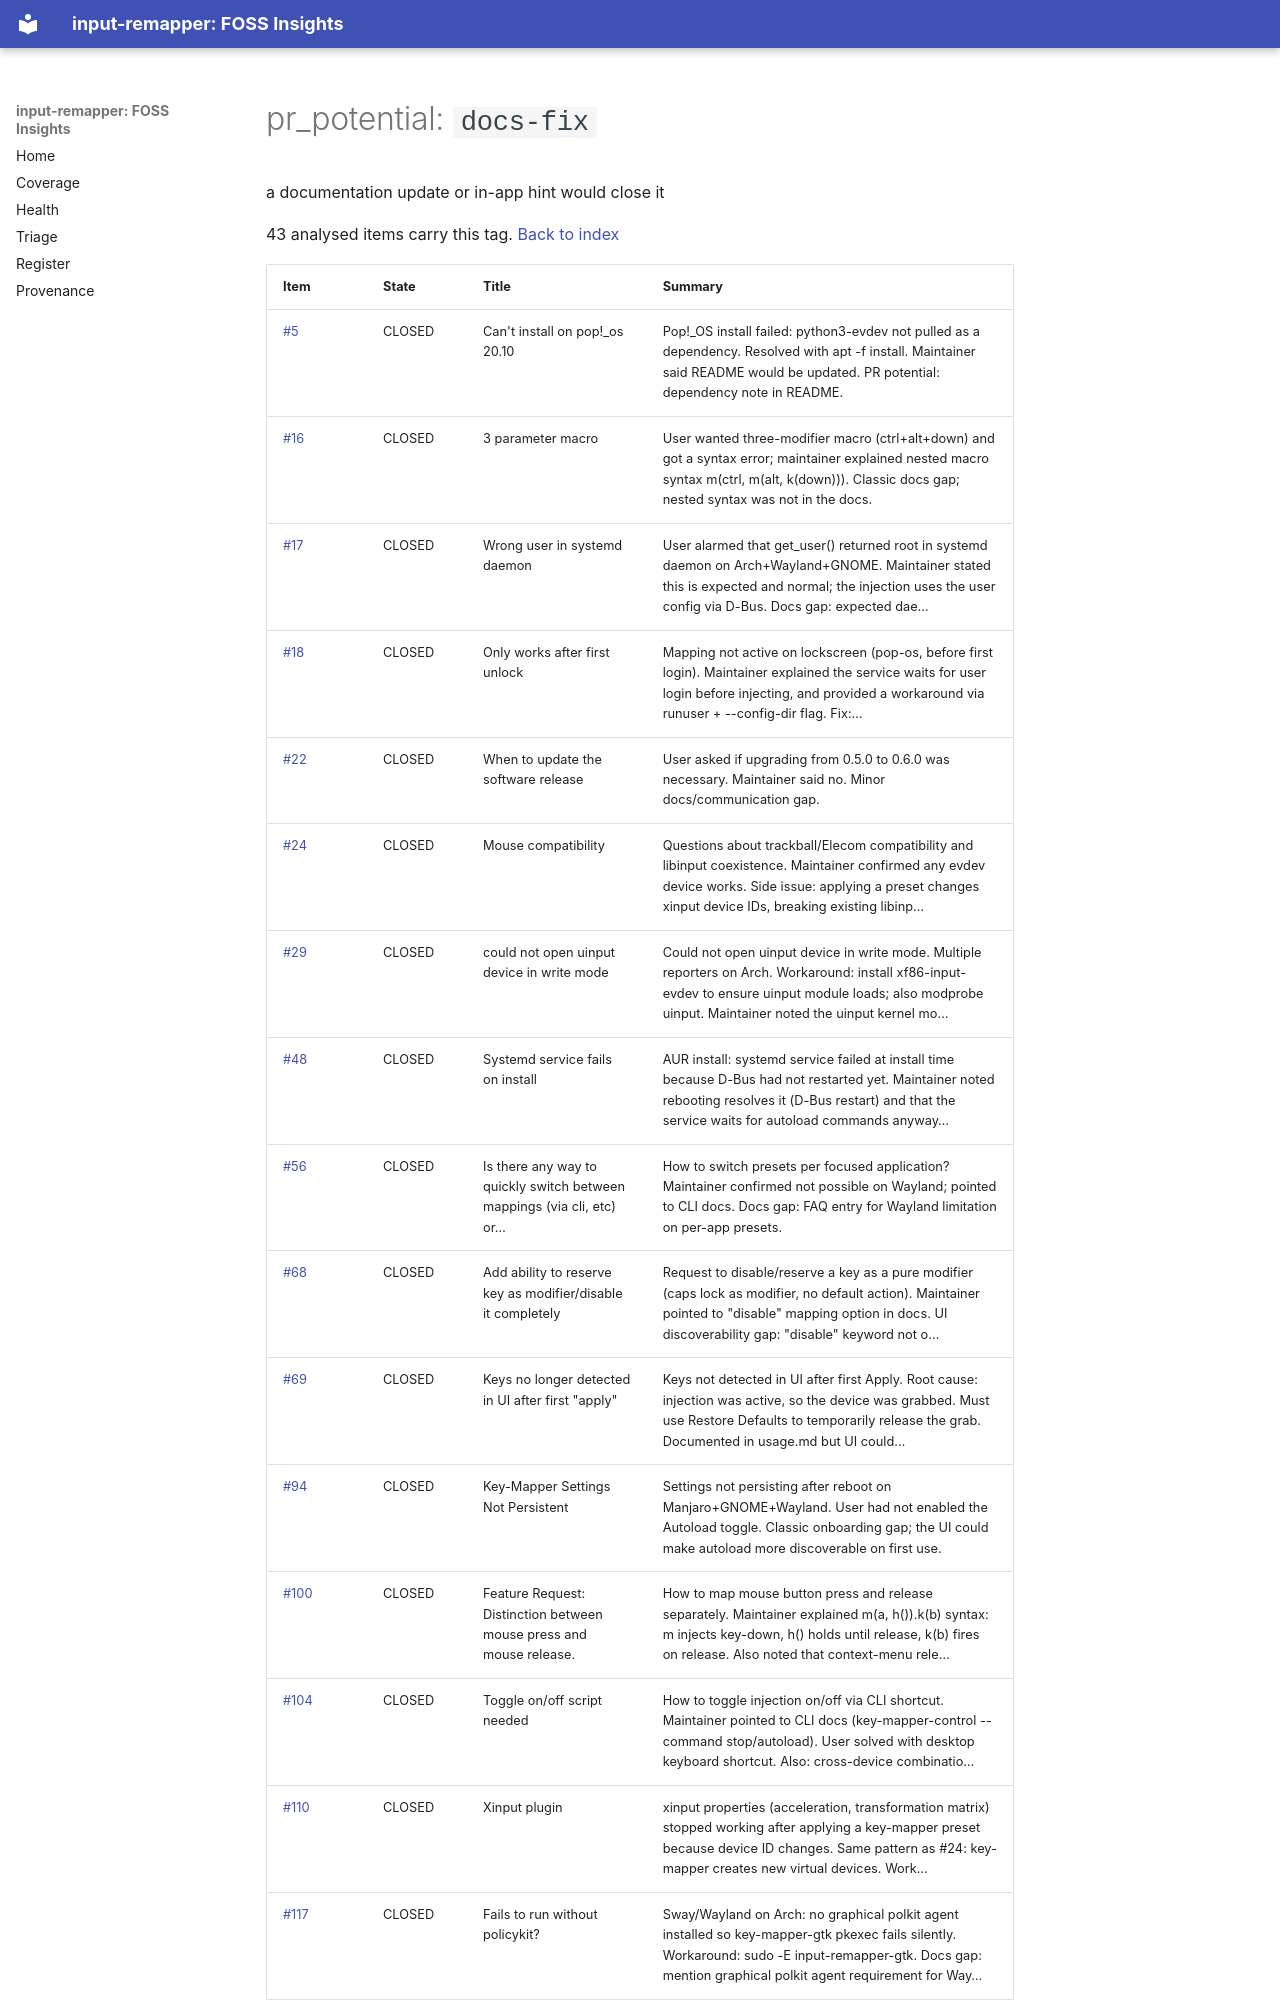

repository: open-commons-observatory/input-remapper-fi · page: by/pr_potential/docs-fix/index.html · generator: mkdocs

# pr_potential: `docs-fix`

a documentation update or in-app hint would close it

43 analysed items carry this tag. [Back to index](../../index.md)

| Item | State | Title | Summary |
|---|---|---|---|
| [#5](https://github.com/sezanzeb/input-remapper/issues/5) | CLOSED | Can't install on pop!_os 20.10 | Pop!_OS install failed: python3-evdev not pulled as a dependency. Resolved with apt -f install. Maintainer said README would be updated. PR potential: dependency note in README. |
| [#16](https://github.com/sezanzeb/input-remapper/issues/16) | CLOSED | 3 parameter macro | User wanted three-modifier macro (ctrl+alt+down) and got a syntax error; maintainer explained nested macro syntax m(ctrl, m(alt, k(down))). Classic docs gap; nested syntax was not in the docs. |
| [#17](https://github.com/sezanzeb/input-remapper/issues/17) | CLOSED | Wrong user in systemd daemon | User alarmed that get_user() returned root in systemd daemon on Arch+Wayland+GNOME. Maintainer stated this is expected and normal; the injection uses the user config via D-Bus. Docs gap: expected dae… |
| [#18](https://github.com/sezanzeb/input-remapper/issues/18) | CLOSED | Only works after first unlock | Mapping not active on lockscreen (pop-os, before first login). Maintainer explained the service waits for user login before injecting, and provided a workaround via runuser + --config-dir flag. Fix:… |
| [#22](https://github.com/sezanzeb/input-remapper/issues/22) | CLOSED | When to update the software release | User asked if upgrading from 0.5.0 to 0.6.0 was necessary. Maintainer said no. Minor docs/communication gap. |
| [#24](https://github.com/sezanzeb/input-remapper/issues/24) | CLOSED | Mouse compatibility | Questions about trackball/Elecom compatibility and libinput coexistence. Maintainer confirmed any evdev device works. Side issue: applying a preset changes xinput device IDs, breaking existing libinp… |
| [#29](https://github.com/sezanzeb/input-remapper/issues/29) | CLOSED | could not open uinput device in write mode | Could not open uinput device in write mode. Multiple reporters on Arch. Workaround: install xf86-input-evdev to ensure uinput module loads; also modprobe uinput. Maintainer noted the uinput kernel mo… |
| [#48](https://github.com/sezanzeb/input-remapper/issues/48) | CLOSED | Systemd service fails on install | AUR install: systemd service failed at install time because D-Bus had not restarted yet. Maintainer noted rebooting resolves it (D-Bus restart) and that the service waits for autoload commands anyway… |
| [#56](https://github.com/sezanzeb/input-remapper/issues/56) | CLOSED | Is there any way to quickly switch between mappings (via cli, etc) or… | How to switch presets per focused application? Maintainer confirmed not possible on Wayland; pointed to CLI docs. Docs gap: FAQ entry for Wayland limitation on per-app presets. |
| [#68](https://github.com/sezanzeb/input-remapper/issues/68) | CLOSED | Add ability to reserve key as modifier/disable it completely | Request to disable/reserve a key as a pure modifier (caps lock as modifier, no default action). Maintainer pointed to "disable" mapping option in docs. UI discoverability gap: "disable" keyword not o… |
| [#69](https://github.com/sezanzeb/input-remapper/issues/69) | CLOSED | Keys no longer detected in UI after first "apply" | Keys not detected in UI after first Apply. Root cause: injection was active, so the device was grabbed. Must use Restore Defaults to temporarily release the grab. Documented in usage.md but UI could… |
| [#94](https://github.com/sezanzeb/input-remapper/issues/94) | CLOSED | Key-Mapper Settings Not Persistent | Settings not persisting after reboot on Manjaro+GNOME+Wayland. User had not enabled the Autoload toggle. Classic onboarding gap; the UI could make autoload more discoverable on first use. |
| [#100](https://github.com/sezanzeb/input-remapper/issues/100) | CLOSED | Feature Request: Distinction between mouse press and mouse release. | How to map mouse button press and release separately. Maintainer explained m(a, h()).k(b) syntax: m injects key-down, h() holds until release, k(b) fires on release. Also noted that context-menu rele… |
| [#104](https://github.com/sezanzeb/input-remapper/issues/104) | CLOSED | Toggle on/off script needed | How to toggle injection on/off via CLI shortcut. Maintainer pointed to CLI docs (key-mapper-control --command stop/autoload). User solved with desktop keyboard shortcut. Also: cross-device combinatio… |
| [#110](https://github.com/sezanzeb/input-remapper/issues/110) | CLOSED | Xinput plugin | xinput properties (acceleration, transformation matrix) stopped working after applying a key-mapper preset because device ID changes. Same pattern as #24: key-mapper creates new virtual devices. Work… |
| [#117](https://github.com/sezanzeb/input-remapper/issues/117) | CLOSED | Fails to run without policykit? | Sway/Wayland on Arch: no graphical polkit agent installed so key-mapper-gtk pkexec fails silently. Workaround: sudo -E input-remapper-gtk. Docs gap: mention graphical polkit agent requirement for Way… |
| [#118](https://github.com/sezanzeb/input-remapper/issues/118) | CLOSED | How to edit pressed key without injecting | PostmarketOS phone: trying to use touchscreen tap as BTN_LEFT for key-mapper capture. Restore Defaults button greyed out. Maintainer helped debug but ultimately phone environme
